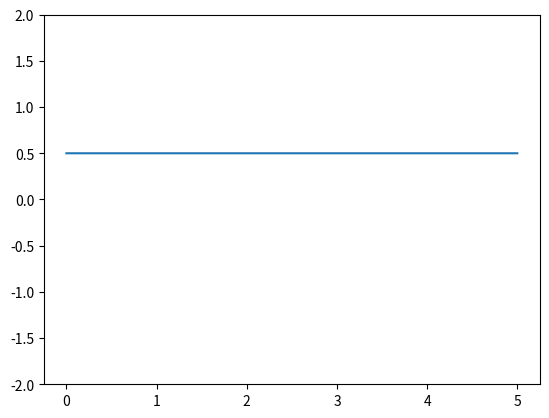

Reproduce this figure in Python. (Note: this script raises an exception after producing the figure.)
import numpy as np
import matplotlib.pyplot as plt

sample_rate_per_second = 10000

frequency_in_hertz = 2

# duration of signal
duration_in_sec = 5

# sample in time, these values will be given a function to calculate x(t)
each_sample_number = np.arange(duration_in_sec * sample_rate_per_second)

total_wave = np.full(each_sample_number.shape, 1.0/2)

fig = plt.figure()
ax = fig.add_subplot(111)
ax.set_ylim([-2, 2])
p, = ax.plot(each_sample_number / sample_rate_per_second, np.full(each_sample_number.shape, total_wave))


for i in np.arange(1,200,2):
    print(i)
    # using exponential fourier series
    wave =  (2 * np.exp( np.complex(0, 1) * 2 * np.pi * frequency_in_hertz * each_sample_number * i / sample_rate_per_second) / (np.complex(0, 1) * np.pi * i)).real
    # using trigonometric fourier series
    #wave = 2 / (i * np.pi) * np.cos(2 * np.pi * frequency_in_hertz * each_sample_number * i / sample_rate_per_second - np.pi/2)

    # sum waves
    total_wave += wave
    p.set_data(each_sample_number / sample_rate_per_second, total_wave)
    fig.canvas.draw()
    plt.pause(0.5)

plt.show()